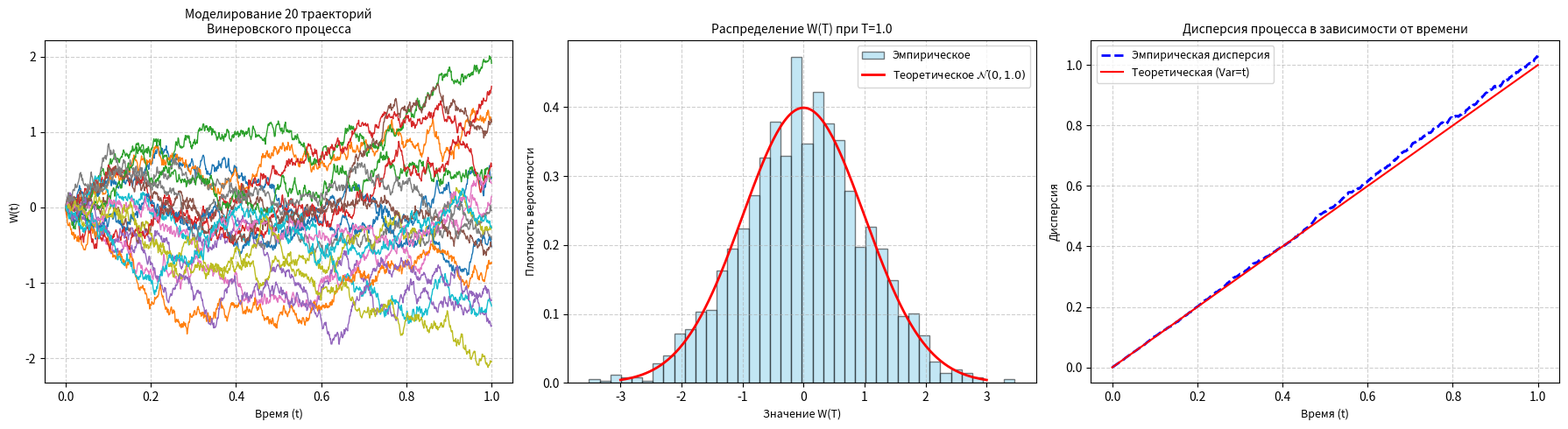

The matplotlib source for this figure:
import numpy as np
import matplotlib.pyplot as plt
import scipy.stats as stats

# ==========================================
# 1. Задание параметров (согласно отчету)
# ==========================================
T = 1.0  # Временной интервал [0, T]
N = 1000  # Количество шагов дискретизации (выбрано для плавности графиков)
dt = T / N  # Шаг дискретизации (Алгоритм, п.1)
M = 2000  # Количество траекторий для сбора статистики (Раздел 5)
plot_count = 20  # Количество траекторий для вывода на график

# ==========================================
# 2. Моделирование (Алгоритм, п. 2-5)
# ==========================================
# Вводится равномерная сетка времени
t = np.linspace(0, T, N + 1)

# Генерируется массив независимых случайных величин Z ~ N(0, 1) (M траекторий по N шагов)
Z = np.random.normal(0, 1, size=(M, N))

# Вычисляются приращения dW = sqrt(dt) * Z
dW = np.sqrt(dt) * Z

# Значение процесса вычисляется рекурсивно (через кумулятивную сумму)
# W_0 = 0
W = np.zeros((M, N + 1))
# W_{t_i} = W_{t_{i-1}} + dW_i
W[:, 1:] = np.cumsum(dW, axis=1)

# ==========================================
# 3. Визуализация результатов (Раздел 5)
# ==========================================
# Настройка полотна для 3-х графиков
fig, axes = plt.subplots(1, 3, figsize=(18, 5))

# --- График 1: Траектории процесса ---
for i in range(plot_count):
    axes[0].plot(t, W[i, :], lw=1)

axes[0].set_title(
    f"Моделирование {plot_count} траекторий\nВинеровского процесса", fontsize=10
)
axes[0].set_xlabel("Время (t)", fontsize=9)
axes[0].set_ylabel("W(t)", fontsize=9)
axes[0].grid(True, linestyle="--", alpha=0.6)

# --- График 2: Гистограмма распределения при t = T ---
W_T = W[:, -1]  # Срез всех траекторий в последний момент времени T

# Эмпирическая гистограмма
axes[1].hist(
    W_T,
    bins=40,
    density=True,
    alpha=0.5,
    color="skyblue",
    edgecolor="black",
    label="Эмпирическое",
)

# Теоретическая плотность N(0, T)
x_val = np.linspace(-3, 3, 200)
y_val = stats.norm.pdf(x_val, loc=0, scale=np.sqrt(T))
axes[1].plot(x_val, y_val, "r-", lw=2, label=f"Теоретическое $\mathcal{{N}}(0, {T})$")

axes[1].set_title(f"Распределение W(T) при T={T}", fontsize=10)
axes[1].set_xlabel("Значение W(T)", fontsize=9)
axes[1].set_ylabel("Плотность вероятности", fontsize=9)
axes[1].legend(fontsize=9)
axes[1].grid(True, linestyle="--", alpha=0.6)

# --- График 3: Дисперсия процесса ---
# Эмпирическая дисперсия (выборочная дисперсия по всем M траекториям для каждого шага t)
emp_var = np.var(W, axis=0)

axes[2].plot(t, emp_var, "b--", lw=2, label="Эмпирическая дисперсия")
# Теоретическая дисперсия Var(W_t) = t
axes[2].plot(t, t, "r-", lw=1.5, label="Теоретическая (Var=t)")

axes[2].set_title("Дисперсия процесса в зависимости от времени", fontsize=10)
axes[2].set_xlabel("Время (t)", fontsize=9)
axes[2].set_ylabel("Дисперсия", fontsize=9)
axes[2].legend(fontsize=9)
axes[2].grid(True, linestyle="--", alpha=0.6)

# Общая настройка и вывод
plt.tight_layout()
plt.show()
